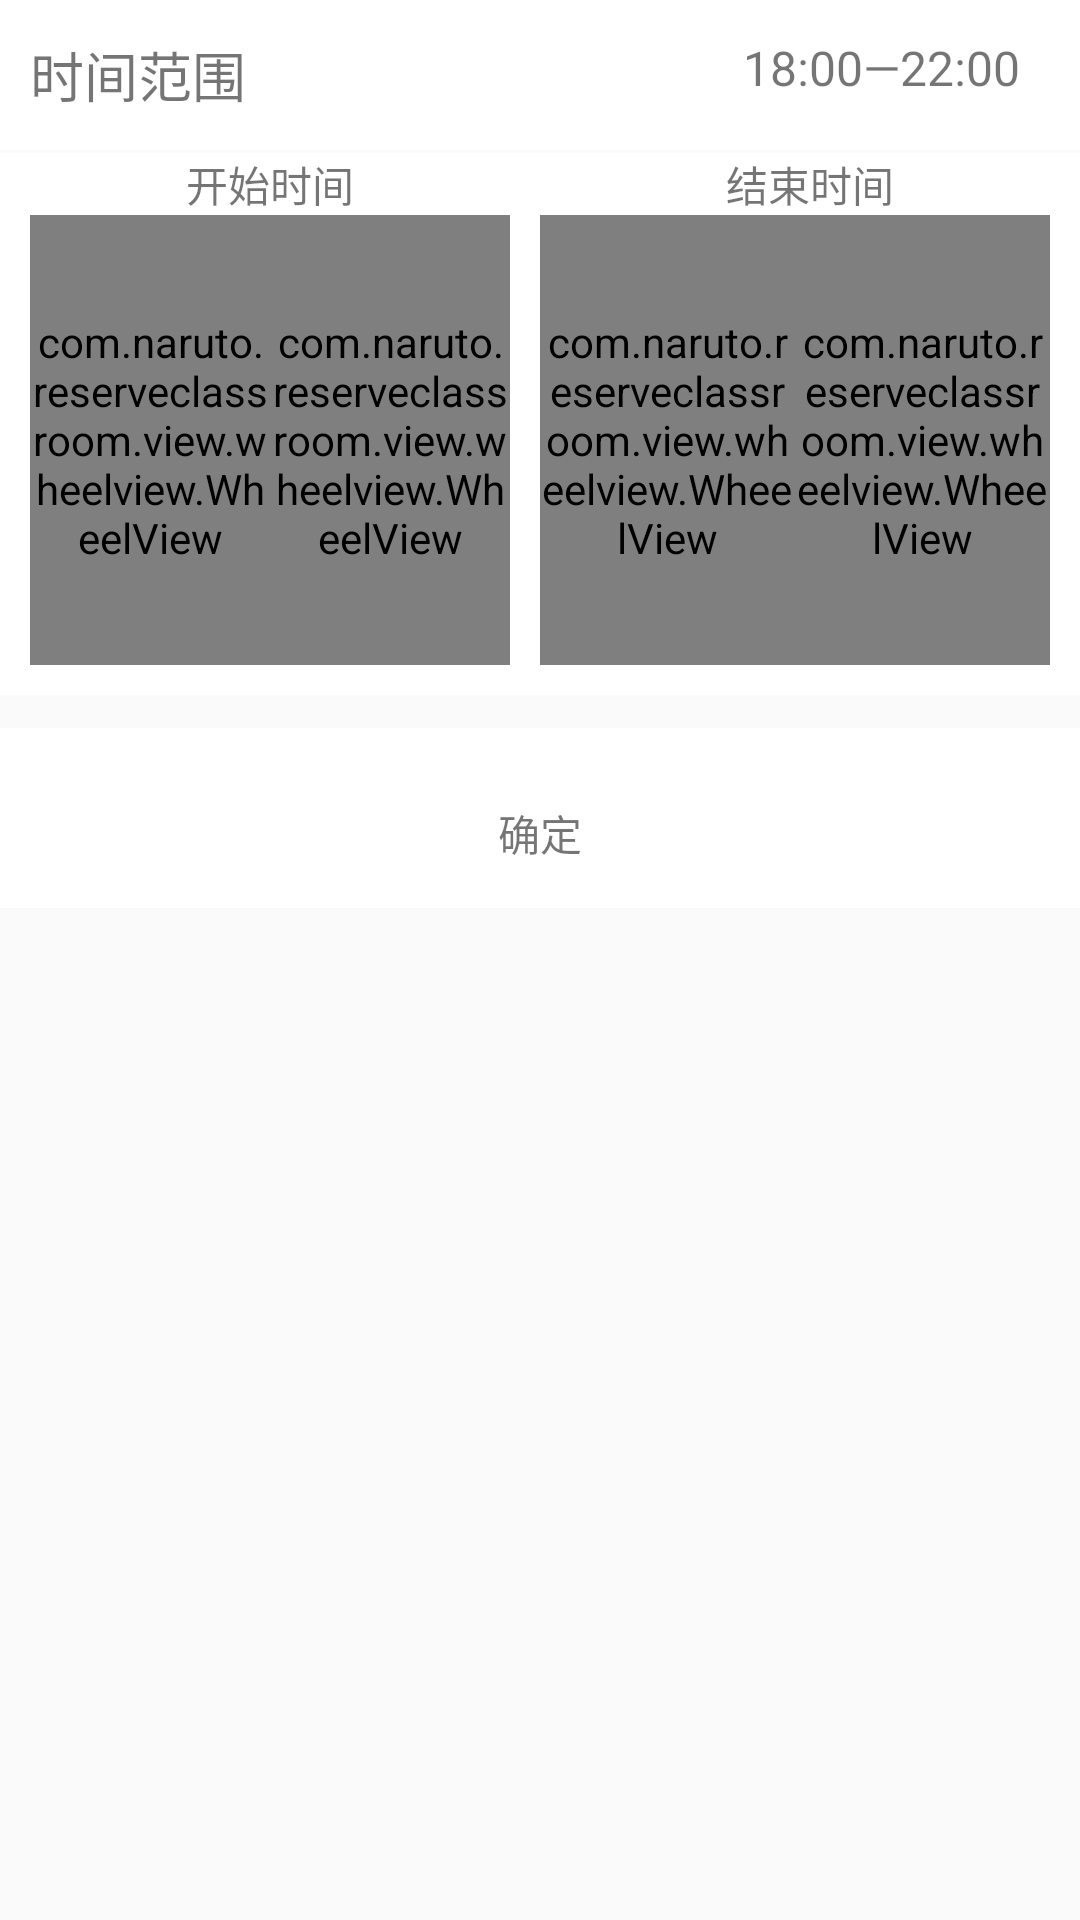

The Android layout XML behind this screen, and the referenced resources:
<!-- AndroidManifest.xml: application theme CustomLightBlue -->
<!-- res/layout/pop_term_select.xml -->
<?xml version="1.0" encoding="utf-8"?>
<LinearLayout xmlns:android="http://schemas.android.com/apk/res/android"
              android:layout_width="match_parent"
              android:layout_height="wrap_content"
              android:orientation="vertical"
>
    <RelativeLayout
        android:layout_width="match_parent"
        android:layout_height="50dp"
        android:background="@color/white"
        android:gravity="center_vertical"
    >
        <TextView
            android:id="@+id/tv_001"
            android:layout_width="wrap_content"
            android:layout_height="wrap_content"
            android:layout_marginLeft="10dp"
            android:text="时间范围"
            android:textSize="18sp"/>
        <TextView
            android:id="@+id/tv_rese_time"
            android:layout_width="wrap_content"
            android:layout_height="wrap_content"
            android:layout_toLeftOf="@+id/tv_003"
            android:text="18:00"
            android:textColor="@color/blue_text"
            android:textSize="16sp"/>
        <TextView
            android:id="@+id/tv_003"
            android:layout_width="wrap_content"
            android:layout_height="wrap_content"
            android:layout_toLeftOf="@+id/tv_end_time"
            android:text="—"
            android:textColor="@color/blue_text"
            android:textSize="16sp"/>
        <TextView
            android:id="@+id/tv_end_time"
            android:layout_width="wrap_content"
            android:layout_height="wrap_content"
            android:layout_marginRight="10dp"
            android:layout_toLeftOf="@+id/iv_arrows"
            android:text="22:00"
            android:textColor="@color/blue_text"
            android:textSize="16sp"/>

        <ImageView
            android:id="@+id/iv_arrows"
            android:layout_width="wrap_content"
            android:layout_height="wrap_content"
            android:layout_alignParentRight="true"
            android:layout_marginRight="10dp"
            android:src="@mipmap/arrow_down"/>

    </RelativeLayout>

    <View style="@style/stroke"/>

    -->
    <RelativeLayout
        android:id="@+id/ll_time_picker"
        android:layout_width="match_parent"
        android:layout_height="wrap_content"
        android:background="@color/white"
    >
        <LinearLayout
            android:id="@+id/ll_time"
            android:layout_width="match_parent"
            android:layout_height="wrap_content"
            android:orientation="horizontal">
            <TextView
                android:id="@+id/tv_005"
                android:layout_width="wrap_content"
                android:layout_height="wrap_content"
                android:layout_weight="1"
                android:gravity="center"
                android:text="开始时间"/>
            <TextView
                android:id="@+id/tv_006"
                android:layout_width="wrap_content"
                android:layout_height="wrap_content"
                android:layout_weight="1"
                android:gravity="center"
                android:text="结束时间"/>
        </LinearLayout>
        <LinearLayout
            android:layout_width="match_parent"
            android:layout_height="wrap_content"
            android:layout_below="@id/ll_time"
            android:orientation="horizontal">
            <LinearLayout
                android:id="@+id/ll_left"
                android:layout_width="wrap_content"
                android:layout_height="wrap_content"
                android:layout_marginBottom="10dp"
                android:layout_marginLeft="10dp"
                android:layout_marginRight="10dp"
                android:layout_weight="1"
                android:gravity="center"
            >
                <com.naruto.reserveclassroom.view.wheelview.WheelView
                    android:id="@+id/wl_start_hour"
                    android:layout_width="wrap_content"
                    android:layout_height="150dp"
                    android:layout_gravity="center_vertical"
                    android:layout_weight="1"
                />
                <com.naruto.reserveclassroom.view.wheelview.WheelView
                    android:id="@+id/wl_start_min"
                    android:layout_width="wrap_content"
                    android:layout_height="150dp"
                    android:layout_gravity="center_vertical"
                    android:layout_weight="1"
                />
            </LinearLayout>
            <LinearLayout
                android:id="@+id/ll_right"
                android:layout_width="wrap_content"
                android:layout_height="wrap_content"
                android:layout_marginBottom="10dp"
                android:layout_marginRight="10dp"
                android:layout_weight="1"
                android:gravity="center"
            >
                <com.naruto.reserveclassroom.view.wheelview.WheelView
                    android:id="@+id/wl_end_hour"
                    android:layout_width="wrap_content"
                    android:layout_height="150dp"
                    android:layout_gravity="center_vertical"
                    android:layout_weight="1"
                />
                <com.naruto.reserveclassroom.view.wheelview.WheelView
                    android:id="@+id/wl_end_min"
                    android:layout_width="wrap_content"
                    android:layout_height="150dp"
                    android:layout_gravity="center_vertical"
                    android:layout_weight="1"
                />
            </LinearLayout>

        </LinearLayout>
    </RelativeLayout>
    <View style="@style/stroke"/>

    <View style="@style/stroke"
          android:layout_height="10dp"/>
    <LinearLayout
        android:layout_width="match_parent"
        android:layout_height="wrap_content"
        android:background="@color/white"
        android:orientation="horizontal">


        <TextView
            android:id="@+id/tv_ok"
            android:layout_width="match_parent"
            android:layout_height="50dp"
            android:layout_marginTop="10dp"
            android:layout_weight="1"
            android:background="@color/white"
            android:gravity="center"
            android:text="确定"
        />

    </LinearLayout>
</LinearLayout>
<!-- resources referenced by this layout -->
<resources>
  <style name="stroke">
          <item name="android:layout_width">match_parent</item>
          <item name="android:layout_height">1dp</item>
          <item name="android:background">@color/stroke</item>
      </style>
  <style name="CustomLightBlue" parent="Theme.AppCompat.Light">
          <item name="colorPrimary">@android:color/holo_blue_bright</item>
          <item name="colorPrimaryDark">@android:color/holo_blue_dark</item>
          <item name="colorAccent">@android:color/holo_red_light</item>
          <item name="android:colorForeground">@android:color/holo_blue_bright</item>
          <item name="android:textColorPrimary">@android:color/primary_text_light</item>
      </style>
  <!-- not gathered from this repository: default colours our renderer supplied (Android Studio template values) -->
  <color name="white">#FFFFFFFF</color>
</resources>
